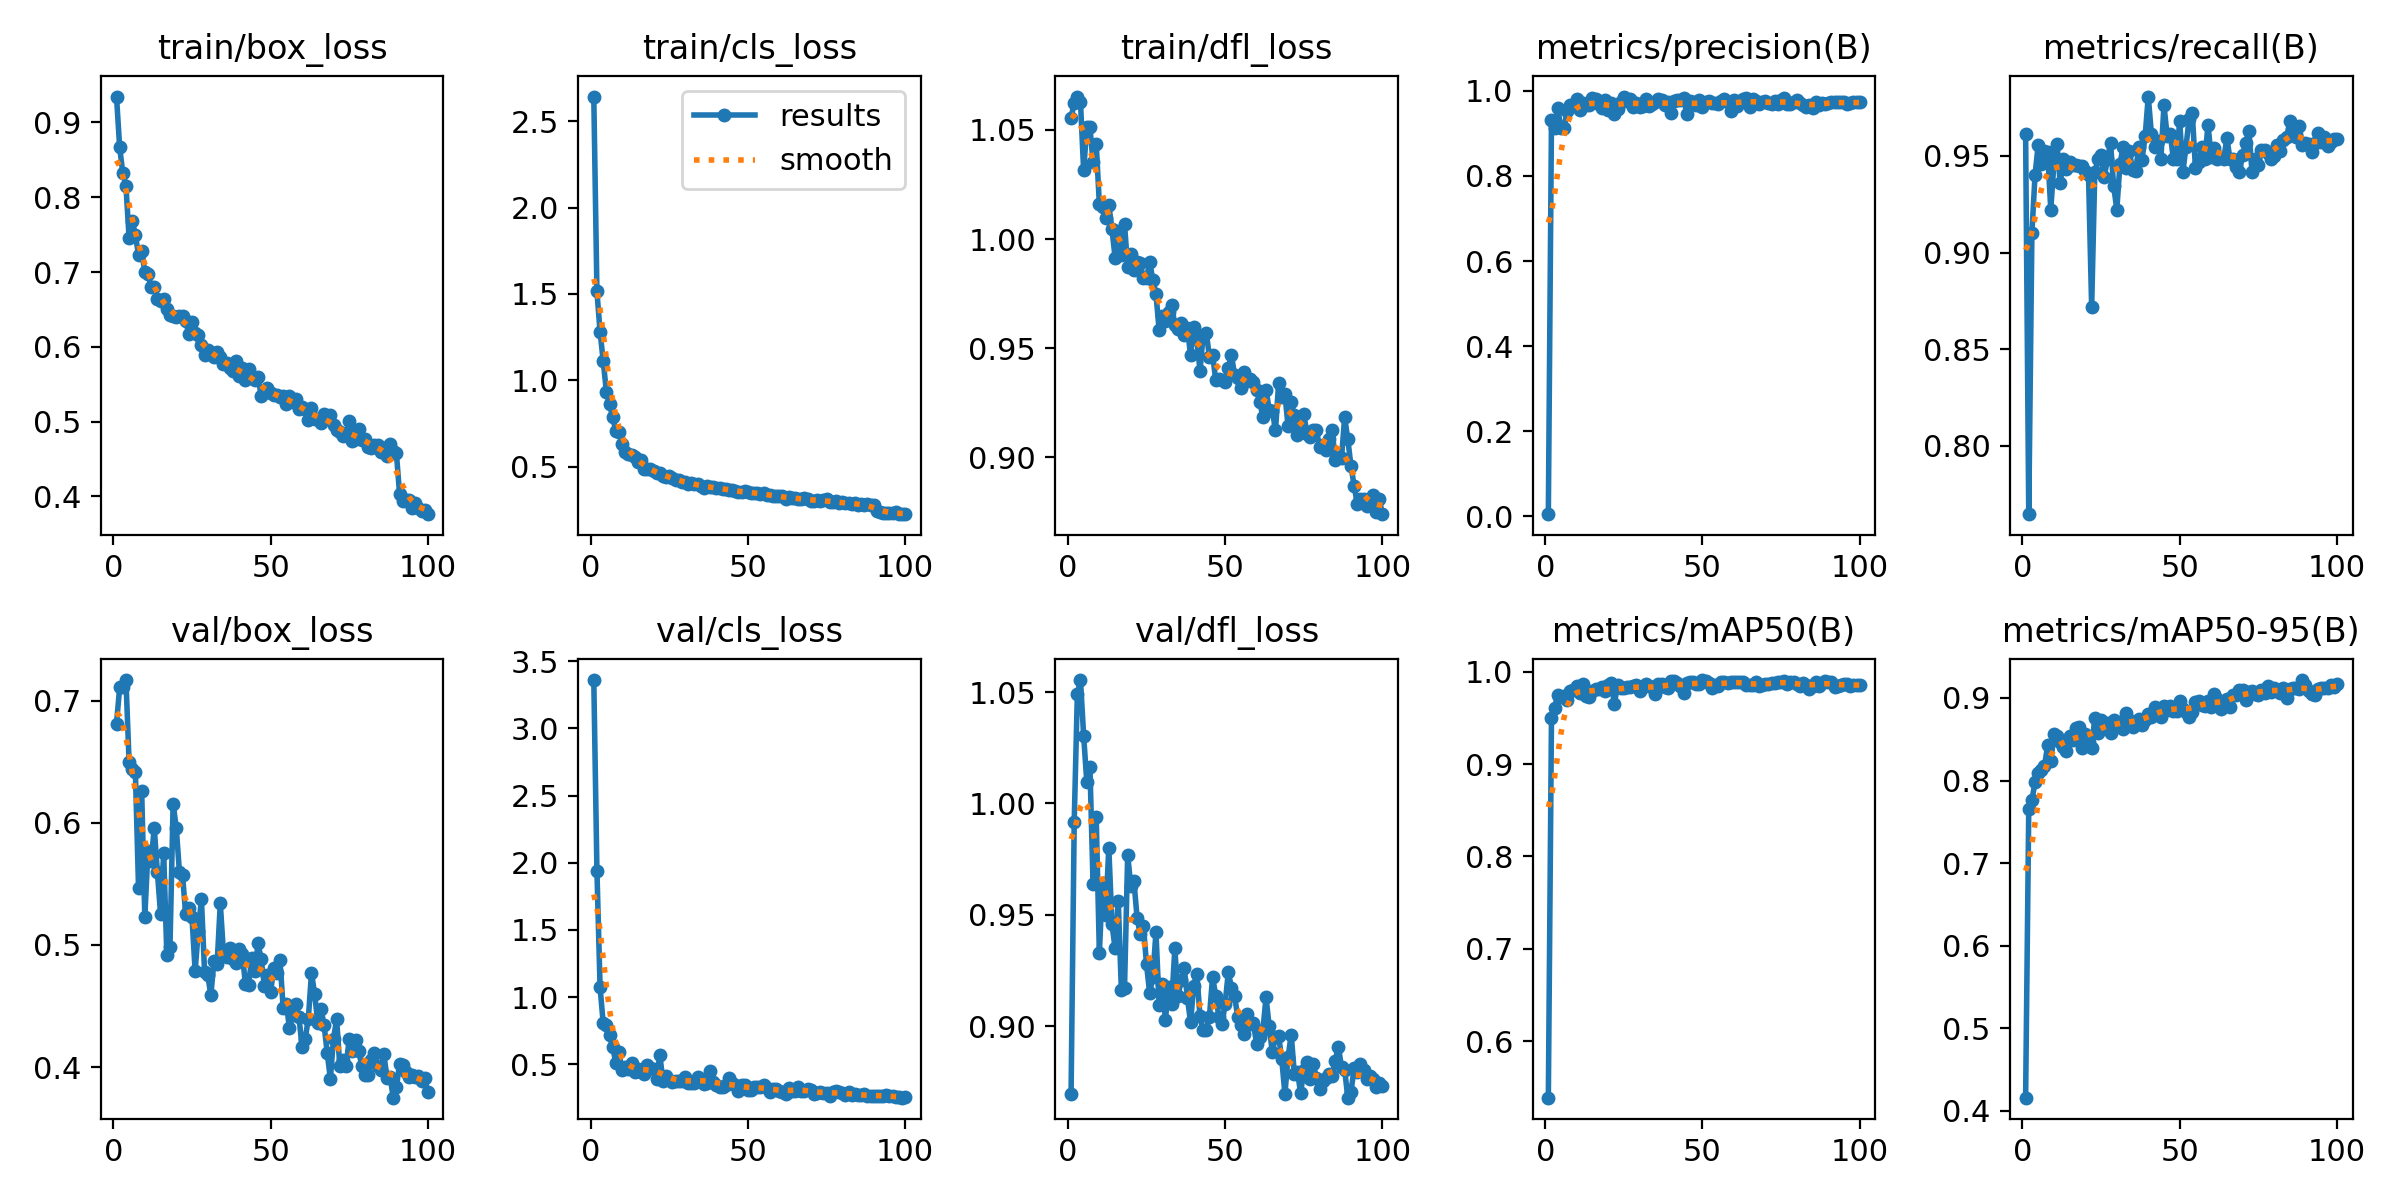

The data file committed next to this chart (first rows):
epoch, time, train/box_loss, train/cls_loss, train/dfl_loss, metrics/precision(B), metrics/recall(B), metrics/mAP50(B), metrics/mAP50-95(B), val/box_loss, val/cls_loss, val/dfl_loss, lr/pg0, lr/pg1, lr/pg2
1, 16.11, 0.9347, 2.643, 1.055, 0.00515, 0.9613, 0.5387, 0.4157, 0.6811, 3.361, 0.8693, 0.0004092, 0.0004092, 0.0004092
2, 27.67, 0.8669, 1.515, 1.062, 0.9314, 0.7648, 0.95, 0.7657, 0.7107, 1.942, 0.9916, 0.0008177, 0.0008177, 0.0008177
3, 38.84, 0.8322, 1.281, 1.065, 0.9118, 0.9102, 0.9612, 0.7763, 0.7114, 1.073, 1.049, 0.001218, 0.001218, 0.001218
4, 50.74, 0.8154, 1.111, 1.063, 0.9599, 0.9402, 0.9753, 0.7979, 0.7168, 0.8053, 1.055, 0.001213, 0.001213, 0.001213
5, 61.7, 0.746, 0.9352, 1.031, 0.9122, 0.9556, 0.9724, 0.8089, 0.6498, 0.7909, 1.03, 0.0012, 0.0012, 0.0012
6, 72.92, 0.7685, 0.8615, 1.051, 0.9123, 0.9457, 0.9735, 0.8129, 0.6441, 0.7183, 1.01, 0.001188, 0.001188, 0.001188
7, 83.78, 0.7493, 0.7885, 1.051, 0.9531, 0.9523, 0.9696, 0.8172, 0.6416, 0.6314, 1.016, 0.001176, 0.001176, 0.001176
8, 94.89, 0.7232, 0.7071, 1.035, 0.9677, 0.952, 0.9795, 0.8426, 0.547, 0.5103, 0.9637, 0.001163, 0.001163, 0.001163
9, 106.3, 0.7282, 0.6988, 1.044, 0.9638, 0.9222, 0.9806, 0.8231, 0.6261, 0.5894, 0.9937, 0.001151, 0.001151, 0.001151
10, 117.1, 0.7003, 0.6296, 1.016, 0.9801, 0.946, 0.9842, 0.8561, 0.5231, 0.4592, 0.9328, 0.001139, 0.001139, 0.001139
11, 128.2, 0.6972, 0.5875, 1.015, 0.9551, 0.9563, 0.9767, 0.8536, 0.5766, 0.4825, 0.9644, 0.001126, 0.001126, 0.001126
12, 139.4, 0.6798, 0.5712, 1.01, 0.9712, 0.9357, 0.9862, 0.8465, 0.5683, 0.4627, 0.9497, 0.001114, 0.001114, 0.001114
13, 150.9, 0.6795, 0.5697, 1.016, 0.9663, 0.9482, 0.9736, 0.8405, 0.5956, 0.5094, 0.9801, 0.001102, 0.001102, 0.001102
14, 161.9, 0.6634, 0.5543, 1.005, 0.9665, 0.9434, 0.9724, 0.8358, 0.5596, 0.4459, 0.9459, 0.001089, 0.001089, 0.001089
15, 173.1, 0.6611, 0.5268, 0.9915, 0.9832, 0.9468, 0.9794, 0.8539, 0.5255, 0.4642, 0.9349, 0.001077, 0.001077, 0.001077
16, 184.6, 0.6633, 0.5381, 1.004, 0.982, 0.9454, 0.9817, 0.8496, 0.5751, 0.4422, 0.9562, 0.001064, 0.001064, 0.001064
17, 195.8, 0.651, 0.489, 0.9928, 0.9699, 0.9455, 0.9815, 0.8631, 0.492, 0.4256, 0.916, 0.001052, 0.001052, 0.001052
18, 206.7, 0.643, 0.485, 1.007, 0.9589, 0.9445, 0.9832, 0.8651, 0.4984, 0.4953, 0.9171, 0.00104, 0.00104, 0.00104
19, 217, 0.6417, 0.486, 0.987, 0.9788, 0.9448, 0.9787, 0.8394, 0.6156, 0.4726, 0.9768, 0.001027, 0.001027, 0.001027
20, 226.9, 0.6403, 0.4763, 0.993, 0.9561, 0.9424, 0.9852, 0.8568, 0.5959, 0.4685, 0.9631, 0.001015, 0.001015, 0.001015
21, 236.5, 0.6412, 0.4623, 0.9856, 0.9709, 0.9402, 0.9873, 0.847, 0.56, 0.3939, 0.965, 0.001002, 0.001002, 0.001002
22, 245.8, 0.6413, 0.4627, 0.9894, 0.9452, 0.8717, 0.9652, 0.8397, 0.557, 0.5702, 0.9486, 0.0009901, 0.0009901, 0.0009901
23, 255.3, 0.6344, 0.4491, 0.989, 0.9566, 0.9414, 0.9852, 0.8761, 0.525, 0.3735, 0.9412, 0.0009778, 0.0009778, 0.0009778
24, 265.7, 0.6172, 0.4393, 0.9819, 0.9749, 0.9482, 0.9819, 0.8581, 0.5304, 0.4095, 0.945, 0.0009654, 0.0009654, 0.0009654
25, 275.6, 0.6331, 0.4447, 0.9822, 0.9867, 0.9506, 0.9825, 0.873, 0.5226, 0.3862, 0.9277, 0.000953, 0.000953, 0.000953
26, 285.2, 0.6183, 0.4343, 0.9897, 0.9767, 0.939, 0.9829, 0.8646, 0.4789, 0.3675, 0.9147, 0.0009406, 0.0009406, 0.0009406
27, 294.6, 0.6154, 0.4235, 0.9812, 0.9806, 0.9482, 0.9833, 0.8694, 0.5114, 0.3757, 0.9222, 0.0009283, 0.0009283, 0.0009283
28, 304.3, 0.602, 0.4227, 0.9748, 0.9618, 0.9567, 0.9844, 0.8577, 0.5374, 0.3734, 0.9421, 0.0009159, 0.0009159, 0.0009159
29, 313.9, 0.5892, 0.4132, 0.9584, 0.9716, 0.9344, 0.9859, 0.8733, 0.4781, 0.3769, 0.9096, 0.0009035, 0.0009035, 0.0009035
30, 323.5, 0.5958, 0.4129, 0.9649, 0.9622, 0.9222, 0.9793, 0.868, 0.4756, 0.4028, 0.9187, 0.0008911, 0.0008911, 0.0008911
31, 332.9, 0.5905, 0.3991, 0.9624, 0.9635, 0.9456, 0.9835, 0.8709, 0.4589, 0.3581, 0.9029, 0.0008787, 0.0008787, 0.0008787
32, 342.5, 0.5864, 0.4061, 0.9665, 0.9804, 0.9548, 0.9864, 0.863, 0.487, 0.3639, 0.9174, 0.0008664, 0.0008664, 0.0008664
33, 352.4, 0.5936, 0.3974, 0.9696, 0.9639, 0.9435, 0.9842, 0.8814, 0.4848, 0.3646, 0.9101, 0.000854, 0.000854, 0.000854
34, 362.2, 0.5864, 0.3998, 0.9606, 0.9702, 0.9526, 0.9833, 0.8731, 0.534, 0.403, 0.9349, 0.0008416, 0.0008416, 0.0008416
35, 371.8, 0.5764, 0.3864, 0.9587, 0.9729, 0.9429, 0.976, 0.8645, 0.4936, 0.3875, 0.9134, 0.0008293, 0.0008293, 0.0008293
36, 381, 0.5779, 0.3786, 0.9615, 0.9811, 0.9423, 0.9865, 0.8709, 0.49, 0.354, 0.9206, 0.0008169, 0.0008169, 0.0008169
37, 390.7, 0.5713, 0.3888, 0.9561, 0.9785, 0.9548, 0.9866, 0.8747, 0.4976, 0.3623, 0.926, 0.0008045, 0.0008045, 0.0008045
38, 400, 0.567, 0.3811, 0.9593, 0.9672, 0.948, 0.9831, 0.8672, 0.4881, 0.4494, 0.9127, 0.0007921, 0.0007921, 0.0007921
39, 409.4, 0.5806, 0.3809, 0.9466, 0.9737, 0.96, 0.9825, 0.8736, 0.4853, 0.366, 0.9016, 0.0007797, 0.0007797, 0.0007797
40, 418.9, 0.5608, 0.3766, 0.9595, 0.9475, 0.9806, 0.9901, 0.8811, 0.4963, 0.3448, 0.9181, 0.0007674, 0.0007674, 0.0007674
41, 429.1, 0.5715, 0.3743, 0.9542, 0.9751, 0.9613, 0.99, 0.877, 0.4923, 0.3289, 0.9235, 0.000755, 0.000755, 0.000755
42, 438.3, 0.5561, 0.3715, 0.9395, 0.979, 0.9548, 0.9879, 0.8889, 0.468, 0.3313, 0.9044, 0.0007426, 0.0007426, 0.0007426
43, 448, 0.5707, 0.3721, 0.956, 0.9777, 0.9577, 0.9847, 0.8801, 0.4676, 0.3458, 0.898, 0.0007302, 0.0007302, 0.0007302
44, 457.4, 0.5583, 0.3679, 0.9571, 0.9834, 0.9482, 0.9775, 0.8767, 0.4894, 0.3991, 0.8981, 0.0007179, 0.0007179, 0.0007179
45, 466.9, 0.5557, 0.3625, 0.9459, 0.9465, 0.9761, 0.9877, 0.8903, 0.4787, 0.3644, 0.9042, 0.0007055, 0.0007055, 0.0007055
46, 476.6, 0.5602, 0.3581, 0.947, 0.976, 0.9604, 0.989, 0.8854, 0.5013, 0.3456, 0.9221, 0.0006931, 0.0006931, 0.0006931
47, 486.5, 0.5345, 0.3556, 0.9353, 0.974, 0.9613, 0.989, 0.8901, 0.4883, 0.2999, 0.9137, 0.0006808, 0.0006808, 0.0006808
48, 495.5, 0.5381, 0.3538, 0.9359, 0.9674, 0.9482, 0.9871, 0.8848, 0.4668, 0.3455, 0.9042, 0.0006684, 0.0006684, 0.0006684
49, 504.8, 0.5443, 0.3572, 0.9355, 0.9776, 0.9482, 0.9862, 0.8844, 0.4752, 0.3495, 0.9008, 0.000656, 0.000656, 0.000656
50, 514.6, 0.538, 0.3513, 0.9344, 0.9625, 0.9681, 0.991, 0.8966, 0.4614, 0.3063, 0.9101, 0.0006436, 0.0006436, 0.0006436
51, 524.1, 0.536, 0.3472, 0.9411, 0.9738, 0.9416, 0.9897, 0.8872, 0.4815, 0.3084, 0.9242, 0.0006312, 0.0006312, 0.0006312
52, 533.8, 0.5356, 0.3491, 0.9467, 0.9751, 0.9548, 0.9874, 0.8828, 0.4772, 0.3276, 0.9172, 0.0006189, 0.0006189, 0.0006189
53, 543, 0.533, 0.3504, 0.9378, 0.9712, 0.9693, 0.9824, 0.8774, 0.4873, 0.3287, 0.9133, 0.0006065, 0.0006065, 0.0006065
54, 552.8, 0.5338, 0.3448, 0.9361, 0.9705, 0.9719, 0.9853, 0.8825, 0.448, 0.3299, 0.9042, 0.0005941, 0.0005941, 0.0005941
55, 562.6, 0.524, 0.3461, 0.9315, 0.9689, 0.9438, 0.9848, 0.8951, 0.4516, 0.3496, 0.9006, 0.0005818, 0.0005818, 0.0005818
56, 572, 0.5346, 0.3361, 0.9391, 0.9761, 0.947, 0.9885, 0.8962, 0.4321, 0.3236, 0.8965, 0.0005694, 0.0005694, 0.0005694
57, 581.3, 0.5268, 0.3356, 0.9347, 0.9816, 0.9548, 0.9887, 0.8911, 0.443, 0.2949, 0.9053, 0.000557, 0.000557, 0.000557
58, 591.2, 0.5302, 0.3284, 0.9358, 0.9729, 0.9482, 0.9883, 0.8907, 0.4513, 0.3173, 0.901, 0.0005446, 0.0005446, 0.0005446
59, 600.9, 0.5167, 0.3297, 0.9342, 0.9523, 0.9661, 0.989, 0.8961, 0.4415, 0.3175, 0.9012, 0.0005322, 0.0005322, 0.0005322
60, 610.4, 0.5195, 0.3312, 0.9308, 0.9784, 0.9496, 0.9885, 0.8896, 0.4166, 0.3038, 0.8919, 0.0005199, 0.0005199, 0.0005199
... 40 more rows
